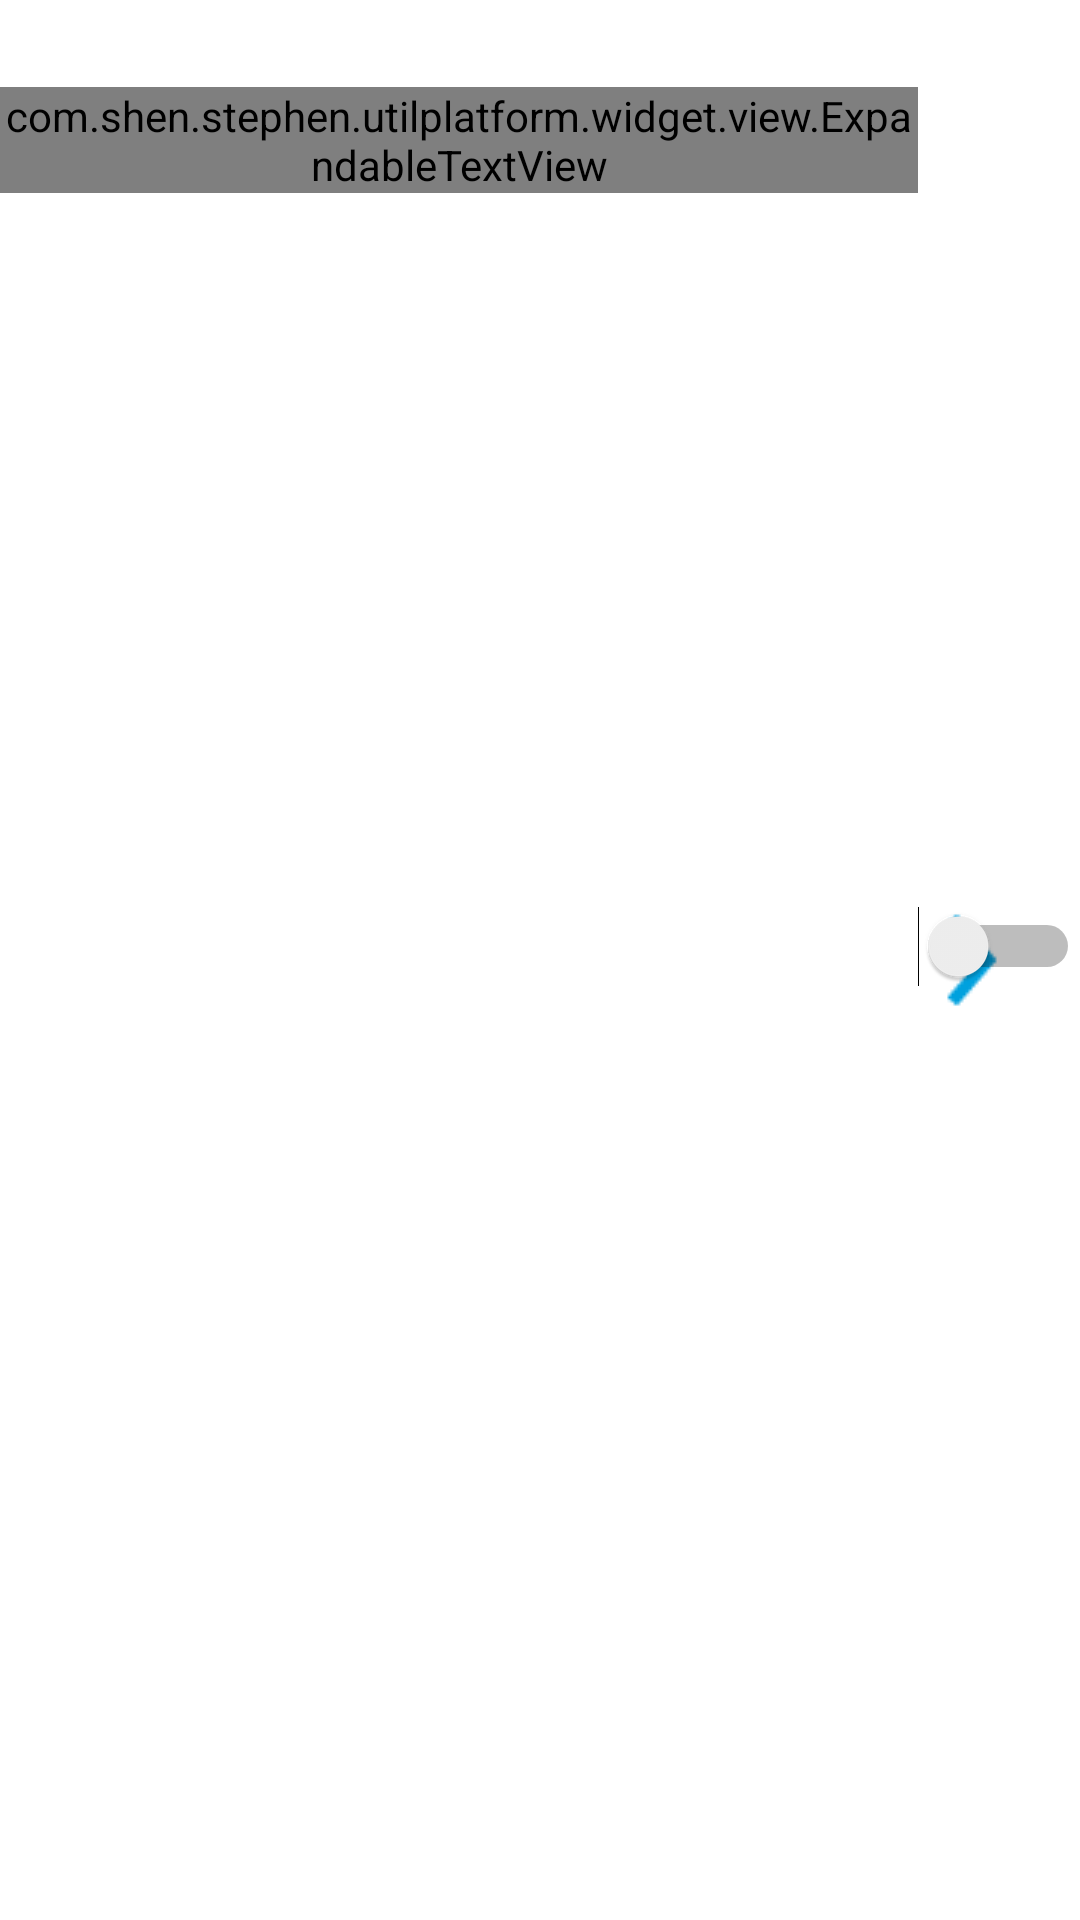

Here is an Android app screen rendered from its layout file. Give the layout XML and the strings, colors and styles it references.
<!-- AndroidManifest.xml: fallback theme Theme.MaterialComponents.DayNight.NoActionBar -->
<!-- res/layout/view_item_vertical.xml -->
<?xml version="1.0" encoding="utf-8"?>
<RelativeLayout xmlns:android="http://schemas.android.com/apk/res/android"
    android:layout_width="match_parent"
    android:layout_height="wrap_content"
    android:focusable="false"
    android:paddingBottom="@dimen/body_bg_margin_top_bottom"
    android:paddingTop="@dimen/body_bg_margin_top_bottom">

    <LinearLayout
        android:id="@+id/item_view_title_container"
        android:layout_width="match_parent"
        android:layout_height="wrap_content"
        android:layout_toLeftOf="@+id/item_view_style_container"
        android:focusable="false"
        android:baselineAligned="false"
        android:descendantFocusability="blocksDescendants"
        android:gravity="center_vertical">

        <TextView
            android:id="@+id/item_view_title"
            android:layout_width="wrap_content"
            android:layout_height="wrap_content" />


        <ImageView
            android:id="@+id/item_view_helper"
            android:layout_width="wrap_content"
            android:layout_height="wrap_content"
            android:paddingLeft="5dp"
            android:src="@drawable/ic_help"
            android:visibility="gone" />
    </LinearLayout>

    <LinearLayout
        android:id="@+id/item_view_content_container"
        android:layout_width="match_parent"
        android:layout_height="wrap_content"
        android:layout_below="@+id/item_view_title_container"
        android:layout_toLeftOf="@+id/item_view_style_container"
        android:focusable="false"
        android:baselineAligned="false"
        android:descendantFocusability="blocksDescendants"
        android:orientation="vertical">

        <com.shen.stephen.utilplatform.widget.view.ExpandableTextView
            android:id="@+id/item_view_content"
            android:layout_width="match_parent"
            android:layout_height="wrap_content" />
    </LinearLayout>

    <FrameLayout
        android:id="@+id/item_view_style_container"
        android:layout_width="wrap_content"
        android:layout_height="wrap_content"
        android:layout_alignParentRight="true"
        android:layout_centerVertical="true">

        <ImageView
            android:id="@+id/item_view_next_arrow"
            android:layout_width="wrap_content"
            android:layout_height="wrap_content"
            android:src="@drawable/ic_action_next" />

        <Switch
            android:id="@+id/item_view_switcher"
            android:textSize="@dimen/default_font_size"
            android:textColor="@color/perkin_light_blue"
            android:layout_width="wrap_content"
            android:layout_height="wrap_content"
            android:textOff="@string/btn_no_text"
            android:textOn="@string/btn_yes_text" />
    </FrameLayout>
</RelativeLayout>
<!-- resources referenced by this layout -->
<resources>
  <color name="perkin_light_blue">#17B1E9</color>
  <dimen name="body_bg_margin_top_bottom">10dp</dimen>
  <dimen name="default_font_size">12sp</dimen>
  <!-- drawable ic_action_next: png bitmap (drawable, 445 bytes) -->
  <!-- drawable ic_help: png bitmap (drawable-xhdpi, 1988 bytes) -->
  <string name="btn_no_text">No</string>
  <string name="btn_yes_text">Yes</string>
</resources>
